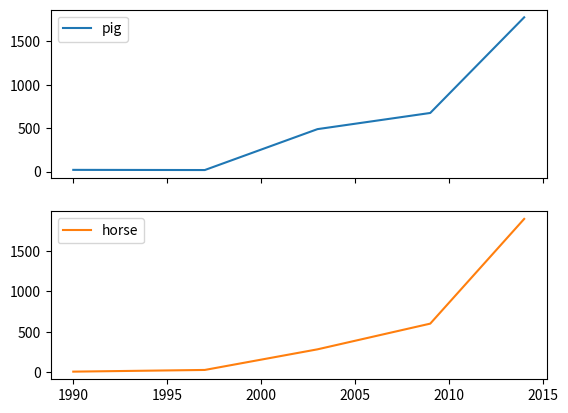

Here is the Python script that generated this plot:
import pandas as pd
import numpy as np
import matplotlib.pyplot as plt


class GraphType():
    HIST = 0
    LINE = 1


class ManipData(object):
   
    
    def __init__(self, df):
        self.df = df
    
    def clean(self):
        self.df = self.df.dropna()
        
    def graph(self, g, **kwargs):
        if g == GraphType.HIST:
            self.hist = self.df.hist(**kwargs)
        if g == GraphType.LINE:
            self.line = self.df.plot.line(**kwargs)


def main():
    # Example of usage
    d = pd.DataFrame({
       'pig': [20, 18, 489, 675, 1776],
       'horse': [4, 25, 281, 600, 1900]
      }, index=[1990, 1997, 2003, 2009, 2014])
    x = ManipData(pd.DataFrame(data=d))
    x.clean()
    x.graph(GraphType.LINE, subplots=True)
    plt.show()


if __name__ == '__main__':
    main()